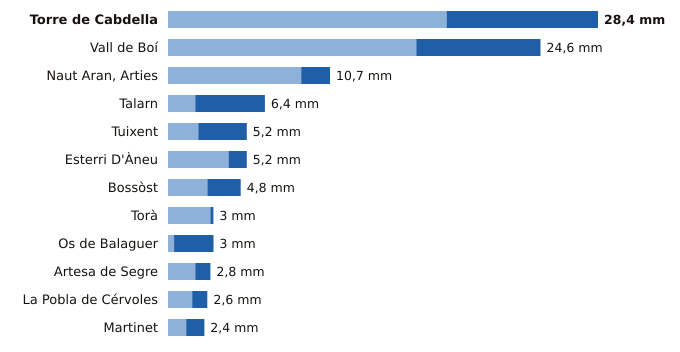

The data file committed next to this chart (first rows):
estacion, provincia, indicativo, mm_6_dias_anteriores, mm_hoy, mm_7_dias, horas_de_hoy
Torre de Cabdella, Lleida, 9689X, 18.4, 10.0, 28.4, 21
Vall de Boí, Lleida, 9744B, 16.4, 8.2, 24.6, 20
Naut Aran, Arties, Lleida, 9990X, 8.8, 1.9, 10.7, 21
Talarn, Lleida, 9698U, 1.8, 4.6, 6.4, 21
Tuixent, Lleida, 9632X, 2.0, 3.2, 5.2, 20
Esterri D'Àneu, Lleida, 9657X, 4.0, 1.2, 5.2, 17
Bossòst, Lleida, 9994X, 2.6, 2.2, 4.8, 20
Torà, Lleida, 9647X, 2.8, 0.2, 3.0, 17
Os de Balaguer, Lleida, 9724X, 0.4, 2.6, 3.0, 21
Artesa de Segre, Lleida, 9650X, 1.8, 1.0, 2.8, 20
La Pobla de Cérvoles, Lleida, 9772X, 1.6, 1.0, 2.6, 21
Martinet, Lleida, 9590, 1.2, 1.2, 2.4, 21
